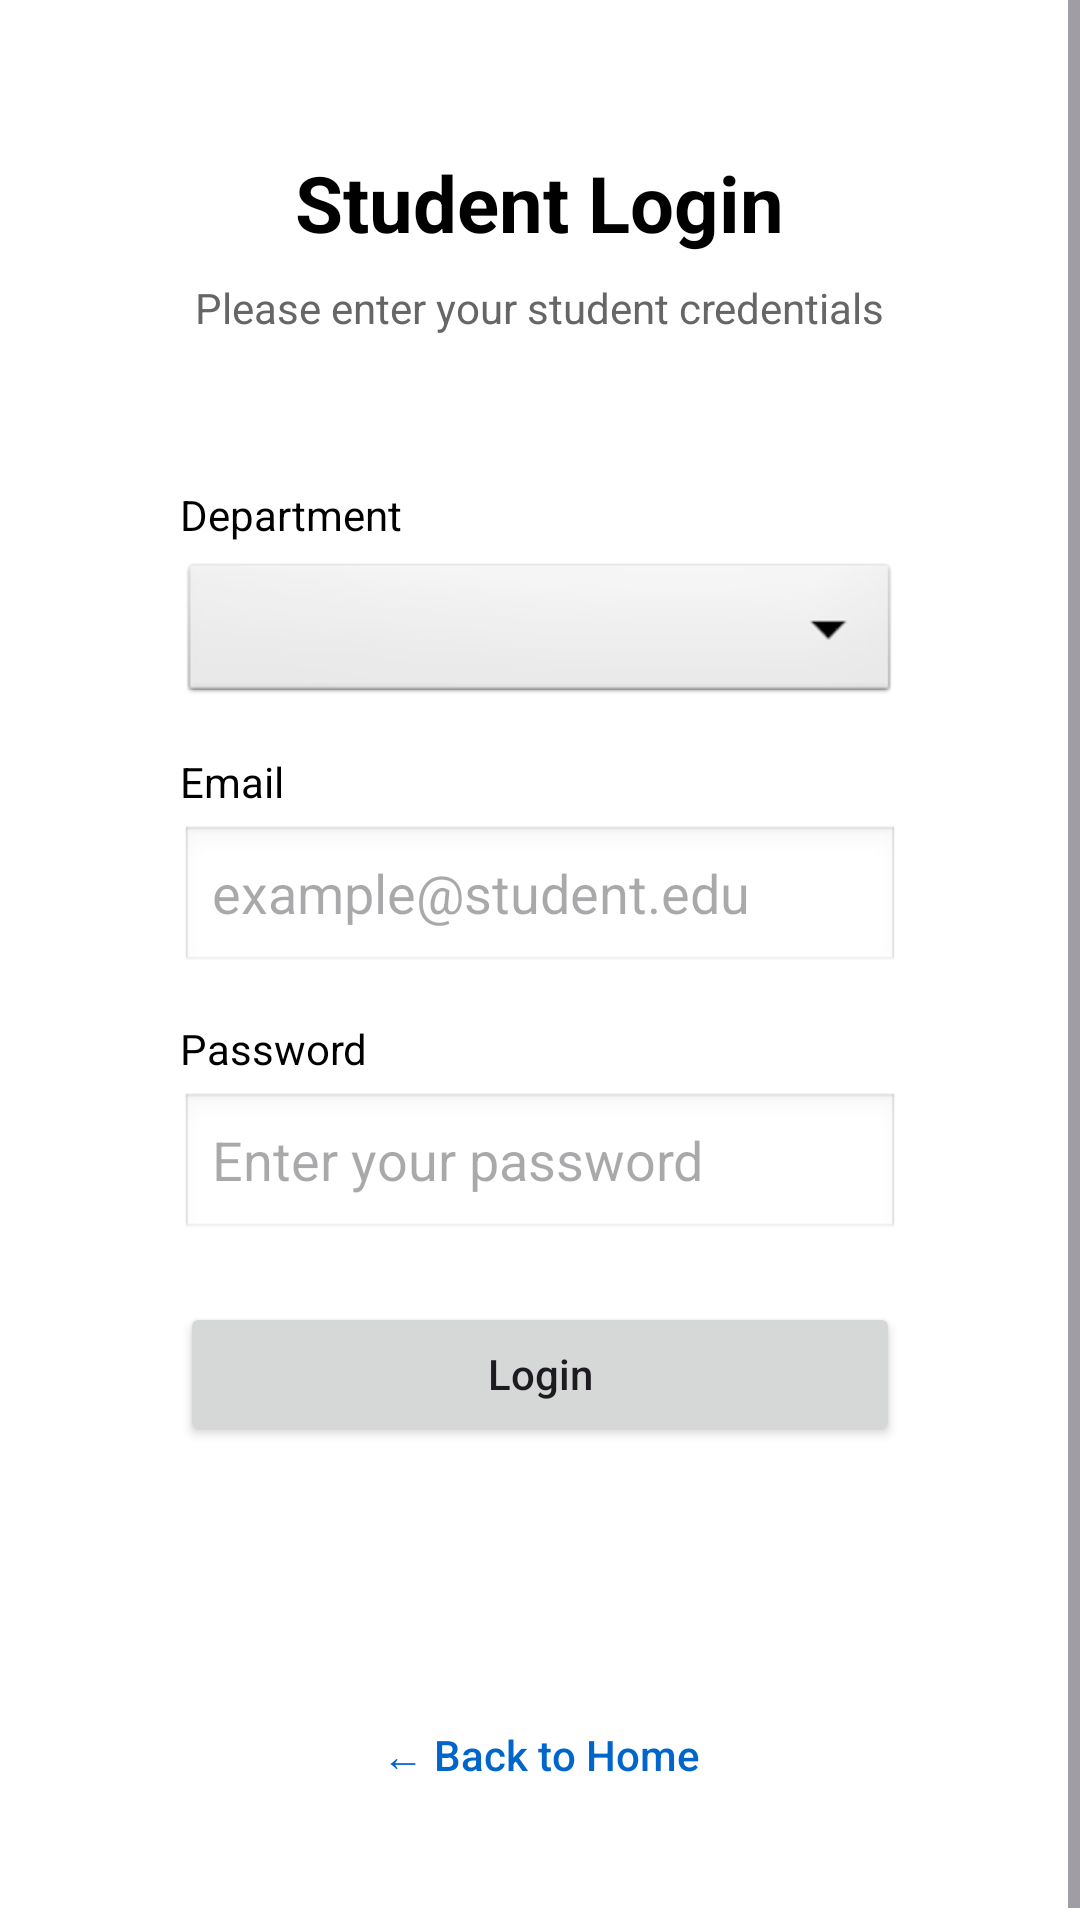

The Android layout XML behind this screen, and the referenced resources:
<!-- AndroidManifest.xml: application theme Theme.Universitymanagement -->
<!-- res/layout/activity_student_login.xml -->
<?xml version="1.0" encoding="utf-8"?>
<ScrollView xmlns:android="http://schemas.android.com/apk/res/android"
    xmlns:app="http://schemas.android.com/apk/res-auto"
    xmlns:tools="http://schemas.android.com/tools"
    android:layout_width="match_parent"
    android:layout_height="match_parent"
    android:fillViewport="true"
    android:background="#FFFFFF">

    <LinearLayout
        android:layout_width="match_parent"
        android:layout_height="wrap_content"
        android:orientation="vertical"
        android:gravity="center_horizontal"
        android:padding="20dp">

        
        <LinearLayout
            android:layout_width="match_parent"
            android:layout_height="wrap_content"
            android:orientation="vertical"
            android:gravity="center"
            android:layout_marginTop="30dp"
            android:layout_marginBottom="20dp">

            <TextView
                android:layout_width="wrap_content"
                android:layout_height="wrap_content"
                android:text="Student Login"
                android:textSize="26sp"
                android:textStyle="bold"
                android:textColor="#000000"/>

            <TextView
                android:layout_width="wrap_content"
                android:layout_height="wrap_content"
                android:text="Please enter your student credentials"
                android:textColor="#666666"
                android:layout_marginTop="8dp"/>
        </LinearLayout>

        
        <LinearLayout
            android:layout_width="match_parent"
            android:layout_height="wrap_content"
            android:orientation="vertical"
            android:background="@drawable/rounded_border_bg"
            android:paddingStart="40dp"
            android:paddingEnd="40dp"
            android:paddingTop="30dp"
            android:paddingBottom="30dp"
            android:layout_gravity="center"
            android:maxWidth="350dp"
            android:layout_marginBottom="20dp">

            <TextView
                android:layout_width="wrap_content"
                android:layout_height="wrap_content"
                android:text="Department"
                android:textSize="14sp"
                android:textColor="#000000"
                android:layout_marginBottom="5dp"/>

            <Spinner
                android:id="@+id/spStudentDepartment"
                android:layout_width="match_parent"
                android:layout_height="50dp"
                android:background="@android:drawable/btn_dropdown"
                android:layout_marginBottom="15dp"/>

            <TextView
                android:layout_width="wrap_content"
                android:layout_height="wrap_content"
                android:text="Email"
                android:textSize="14sp"
                android:textColor="#000000"
                android:layout_marginBottom="5dp"/>

            <EditText
                android:id="@+id/etStudentEmail"
                android:layout_width="match_parent"
                android:layout_height="50dp"
                android:hint="example@student.edu"
                android:inputType="textEmailAddress"
                android:background="@android:drawable/edit_text"
                android:layout_marginBottom="15dp"/>

            <TextView
                android:layout_width="wrap_content"
                android:layout_height="wrap_content"
                android:text="Password"
                android:textSize="14sp"
                android:textColor="#000000"
                android:layout_marginBottom="5dp"/>

            <EditText
                android:id="@+id/etStudentPassword"
                android:layout_width="match_parent"
                android:layout_height="50dp"
                android:hint="Enter your password"
                android:inputType="textPassword"
                android:background="@android:drawable/edit_text"
                android:layout_marginBottom="20dp"/>

            <Button
                android:id="@+id/btnStudentLogin"
                android:layout_width="match_parent"
                android:layout_height="wrap_content"
                android:text="Login"
                android:textSize="14sp"
                android:textAllCaps="false"/>

            <TextView
                android:id="@+id/tvStudentError"
                android:layout_width="wrap_content"
                android:layout_height="wrap_content"
                android:text=""
                android:textColor="#FF0000"
                android:layout_gravity="center"
                android:layout_marginTop="10dp"/>

        </LinearLayout>

        
        <Button
            android:id="@+id/btnBackStart"
            style="?android:attr/borderlessButtonStyle"
            android:layout_width="wrap_content"
            android:layout_height="wrap_content"
            android:text="← Back to Home"
            android:textColor="#0066CC"
            android:textAllCaps="false"
            android:layout_marginBottom="15dp"/>

    </LinearLayout>

</ScrollView>
<!-- resources referenced by this layout -->
<resources>
  <style name="Theme.Universitymanagement" parent="Base.Theme.Universitymanagement" />
  <style name="Base.Theme.Universitymanagement" parent="Theme.Material3.DayNight.NoActionBar">
          
          
      </style>
</resources>
